Image classification data set "combined_data" (CalvinTChi/CS280_Project on GitHub). Class labels (2): cancer, not cancer.

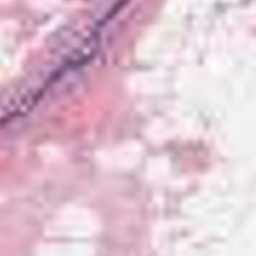
Label: not cancer

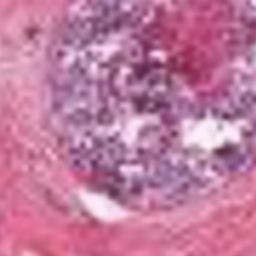
Label: not cancer

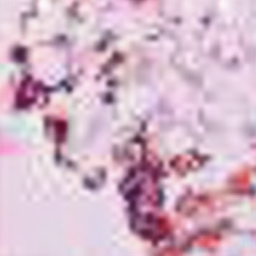
Label: cancer

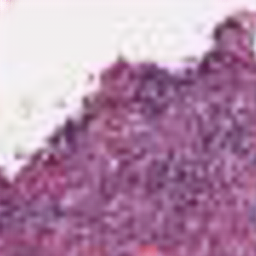
Label: cancer

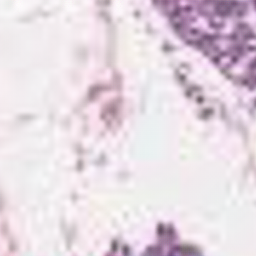
Label: cancer

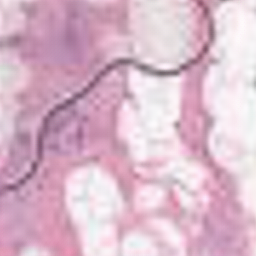
Label: not cancer
